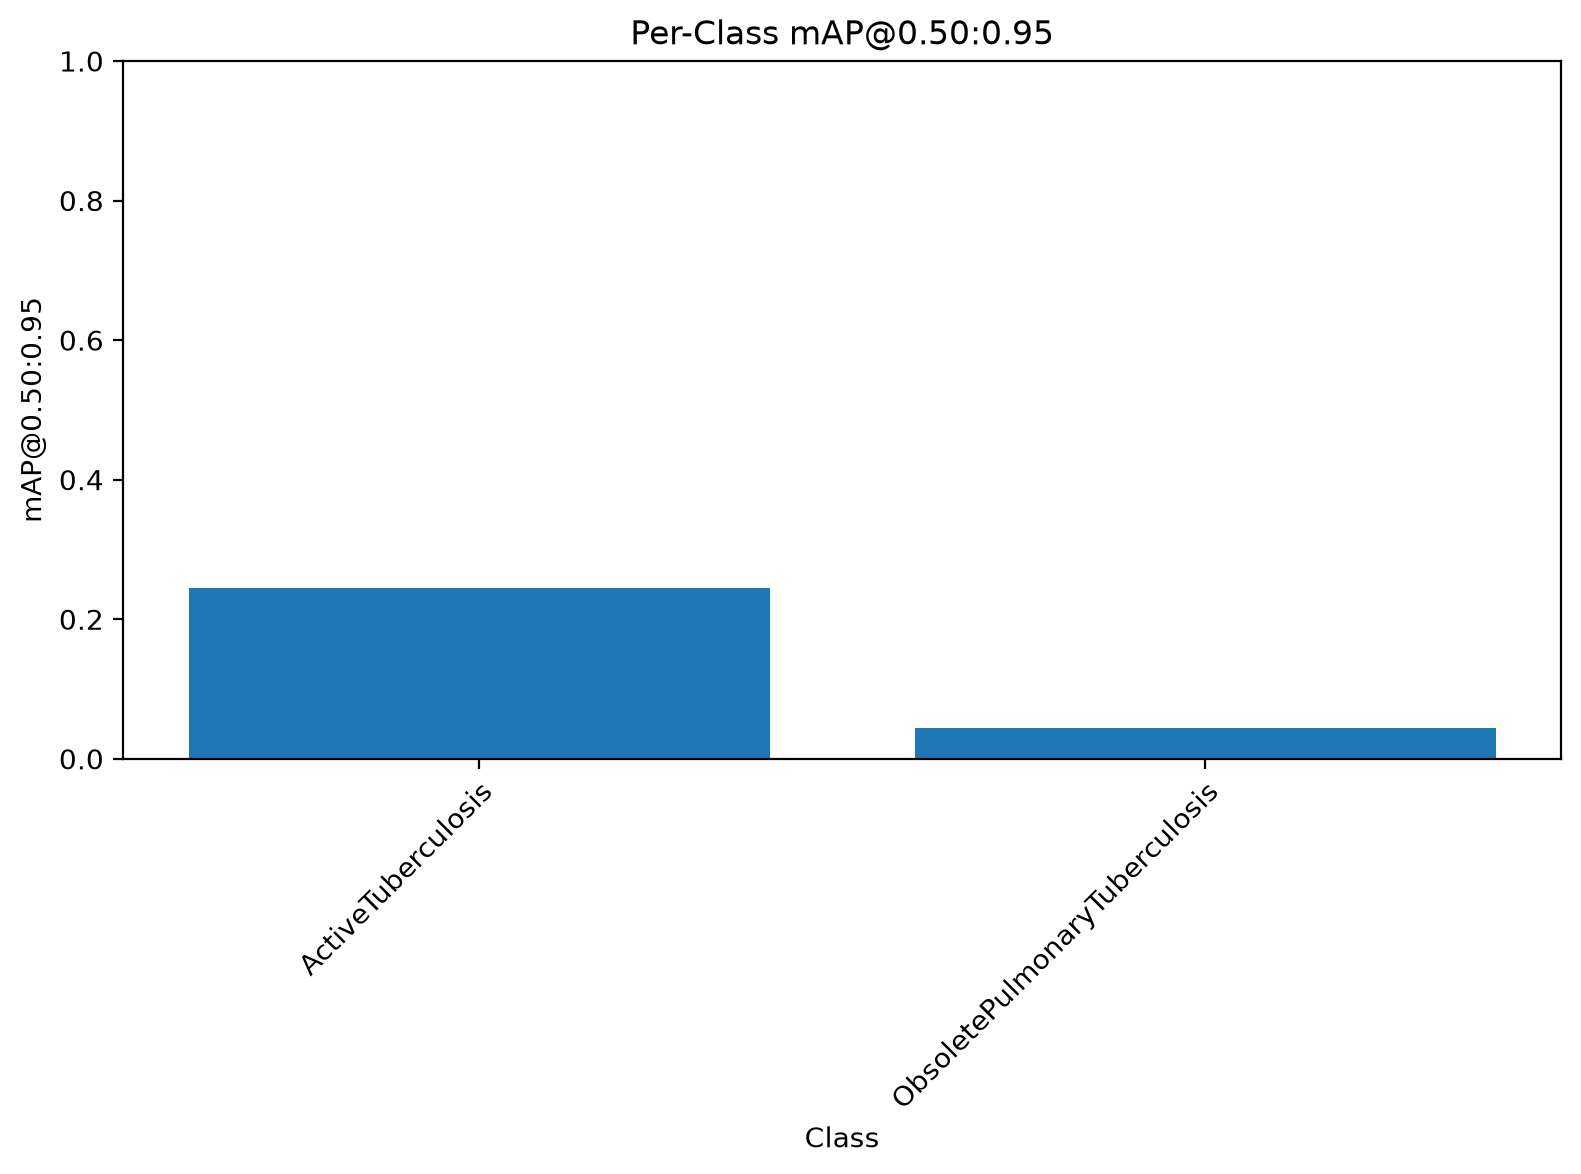

The table this chart was drawn from, first rows:
class, map50_95
ActiveTuberculosis, 0.2446
ObsoletePulmonaryTuberculosis, 0.04352
